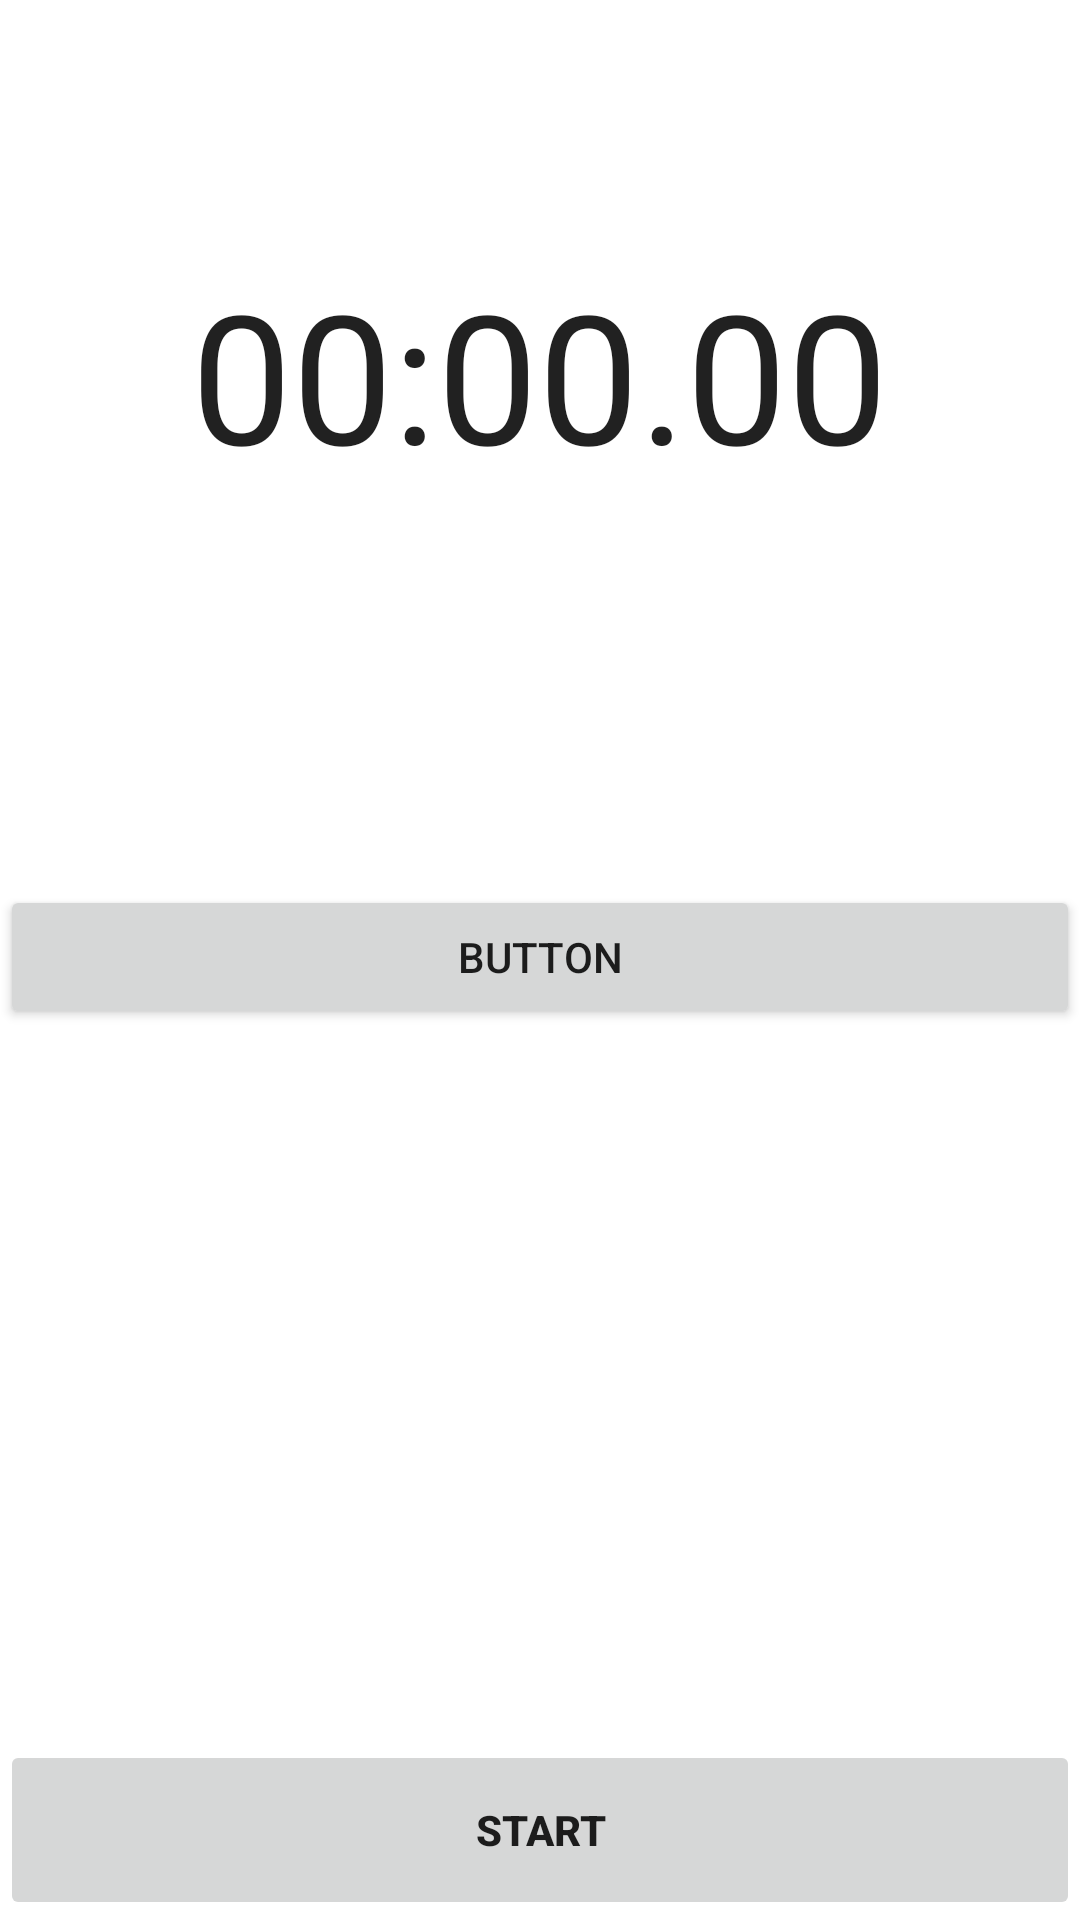

Produce the Android XML layout that renders to this screen, including the resource entries it uses.
<!-- AndroidManifest.xml: application theme Theme.PetClock -->
<!-- res/layout/fragment_stop_watch.xml -->
<?xml version="1.0" encoding="utf-8"?>
<LinearLayout
    xmlns:android="http://schemas.android.com/apk/res/android"
    xmlns:tools="http://schemas.android.com/tools"
    xmlns:app="http://schemas.android.com/apk/res-auto"
    android:layout_width="match_parent"
    android:layout_height="match_parent"
    android:orientation="vertical">



    <LinearLayout
        android:id="@+id/layout_relative"
        android:layout_width="match_parent"
        android:layout_height="0dp"
        android:layout_weight="1"
        android:gravity="center"
        android:orientation="vertical">
        <Chronometer
            android:id="@+id/chronometer"
            android:layout_width="wrap_content"
            android:layout_height="wrap_content"
            android:format="00:00.00"
            android:layout_gravity="center_horizontal"
            android:textSize="60sp" />
        <TextView
            android:id="@+id/second"
            android:layout_width="wrap_content"
            android:layout_height="wrap_content"
            android:layout_gravity="center_horizontal"
            android:visibility="invisible"
            android:text="00.00.00"
            android:textSize="30sp"/>



    </LinearLayout>

    <RelativeLayout
        android:contentDescription="scrollView"
        android:id="@+id/scroll_view"
        android:layout_width="match_parent"
        android:layout_height="0dp"
        android:layout_weight="1">
        <LinearLayout
            android:id="@+id/container"
            android:layout_width="match_parent"
            android:layout_height="match_parent"
            android:orientation="vertical"
            android:layout_marginTop="5dp"
            android:paddingBottom="40dp">

            <Button
                android:id="@+id/button"
                android:layout_width="match_parent"
                android:layout_height="wrap_content"
                android:text="Button" />
        </LinearLayout>

    </RelativeLayout>

    <RelativeLayout
        android:layout_width="match_parent"
        android:layout_height="wrap_content">
        <Button
            android:id="@+id/start_button"
            android:contentDescription="button"
            android:layout_width="match_parent"
            android:layout_height="60dp"
            android:stateListAnimator="@android:anim/fade_in"
            android:textStyle="bold"
            android:text="@string/stopwatch_buttonStart"
            app:iconTint="#000000"
            app:layout_constraintBottom_toBottomOf="parent"
            app:layout_constraintEnd_toEndOf="parent"
            app:layout_constraintStart_toStartOf="parent" />

        <Button
            android:id="@+id/buttonLeft"
            android:layout_width="wrap_content"
            android:layout_height="60dp"
            android:layout_marginLeft="40dp"
            android:text="@string/stopwatch_buttonLeft"
            android:gravity="center"
            android:stateListAnimator="@android:anim/fade_in"
            android:visibility="invisible"
            app:iconTint="#000000"
            app:layout_constraintBottom_toBottomOf="parent"
            app:layout_constraintStart_toStartOf="parent" />

        <Button
            android:id="@+id/buttonRight"
            android:layout_width="wrap_content"
            android:layout_height="60dp"
            android:layout_marginRight="40dp"
            android:layout_alignParentEnd="true"
            android:text="@string/stopwatch_buttonRight"
            android:gravity="center"
            android:stateListAnimator="@android:anim/fade_in"

            android:visibility="invisible"
            app:layout_constraintBottom_toBottomOf="parent"
            app:layout_constraintEnd_toEndOf="parent" />
    </RelativeLayout>

</LinearLayout>
<!-- resources referenced by this layout -->
<resources>
  <string name="stopwatch_buttonLeft">STOP</string>
  <string name="stopwatch_buttonRight">LAP</string>
  <string name="stopwatch_buttonStart">START</string>
  <style name="Theme.PetClock" parent="Theme.MaterialComponents.DayNight.DarkActionBar">
          
          <item name="colorPrimary">@color/purple_500</item>
          <item name="colorPrimaryVariant">@color/purple_700</item>
          <item name="colorOnPrimary">@color/white</item>
          
          <item name="colorSecondary">@color/teal_200</item>
          <item name="colorSecondaryVariant">@color/teal_700</item>
          <item name="colorOnSecondary">@color/black</item>
          
          <item name="android:statusBarColor">?attr/colorPrimaryVariant</item>
          
      </style>
  <!-- not gathered from this repository: default colours our renderer supplied (Android Studio template values) -->
  <color name="purple_500">#FF6200EE</color>
  <color name="purple_700">#FF3700B3</color>
  <color name="teal_200">#FF03DAC5</color>
  <color name="teal_700">#FF018786</color>
  <color name="black">#FF000000</color>
  <color name="white">#FFFFFFFF</color>
</resources>
